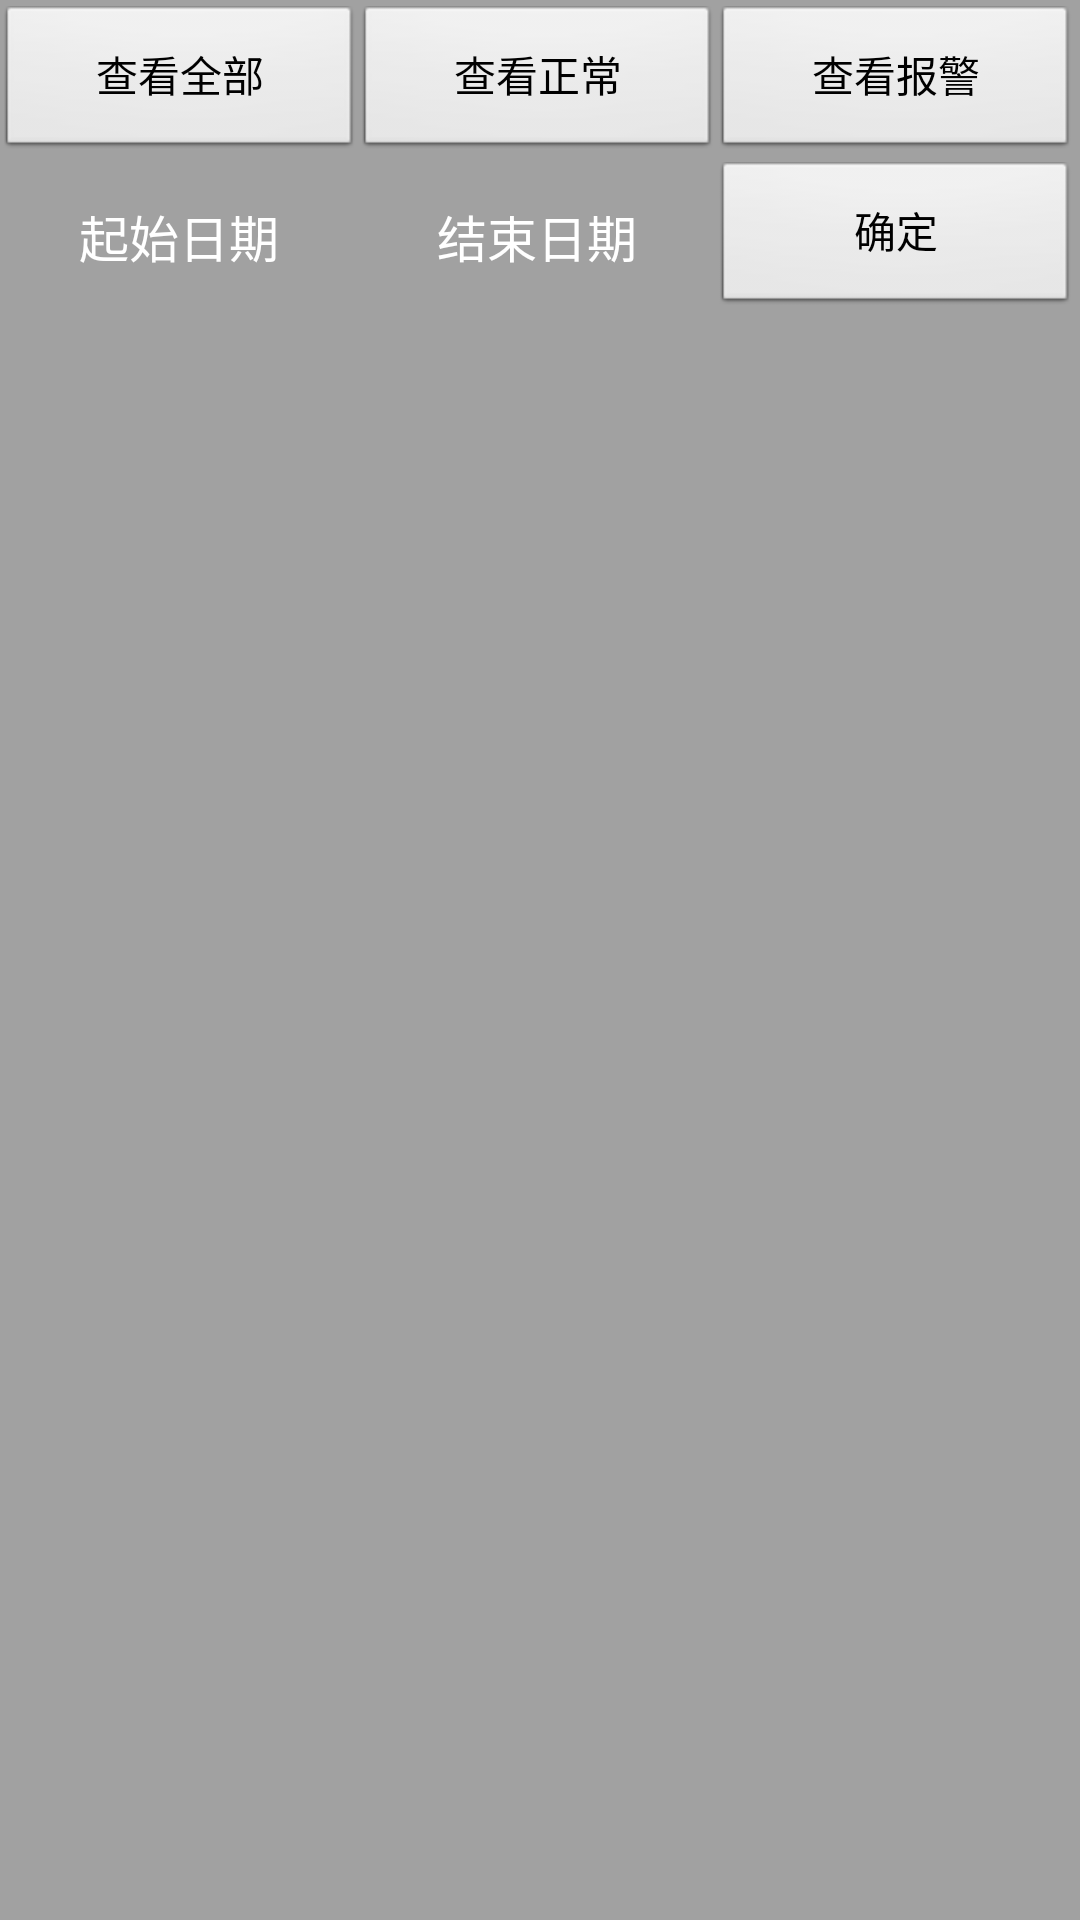

Write the Android layout XML for this screen, with the resource values it uses.
<!-- AndroidManifest.xml: application theme android:Theme.NoTitleBar.Fullscreen -->
<!-- res/layout/activity_alarm.xml -->
<?xml version="1.0" encoding="utf-8"?>
<LinearLayout xmlns:android="http://schemas.android.com/apk/res/android"
    android:layout_width="wrap_content"
    android:layout_height="match_parent"
    android:background="@color/alarmcolor"
    android:orientation="vertical" >
    
        <TableLayout
        android:layout_width="match_parent"
        android:layout_height="wrap_content" >
        <View
        android:layout_height="2dip"
        android:background="@color/alarmcolor" />
        
        <TableRow
            android:id="@+id/tableRow0"
            android:layout_width="wrap_content"
            android:layout_height="wrap_content" >
			<Button
                android:id="@+id/alarmbutton1"
                style="?android:attr/buttonStyleSmall"
                android:layout_width="wrap_content"
                android:layout_height="fill_parent"
                android:layout_weight="1"
                android:text="查看全部" />
			<Button
                android:id="@+id/alarmbutton2"
                style="?android:attr/buttonStyleSmall"
                android:layout_width="wrap_content"
                android:layout_height="fill_parent"
                android:layout_weight="1"
                android:text="查看正常" />
			<Button
                android:id="@+id/alarmbutton3"
                style="?android:attr/buttonStyleSmall"
                android:layout_width="wrap_content"
                android:layout_height="fill_parent"
                android:layout_weight="1"
                android:text="查看报警"/>
			<View
		        android:layout_width="2dip"
		        android:layout_height="50dip"
		        android:background="@color/alarmcolor" />
        </TableRow>
		<View
        android:layout_height="2dip"
        android:background="@color/alarmcolor" />
    
    
		 <TableRow
            android:id="@+id/tableRow1"
            android:layout_width="wrap_content"
            android:layout_height="wrap_content" >
			<TextView
			    android:id="@+id/date1"
			    android:layout_width="wrap_content"
                android:layout_height="fill_parent"
                android:gravity="center"
                android:textColor="#FFFFFF"
                android:textSize="50px"
                android:layout_weight="1"
                android:text="起始日期">
			</TextView>
			<TextView
			    android:id="@+id/date2"
			    android:layout_width="wrap_content"
                android:layout_height="fill_parent"
                android:gravity="center"
                android:textColor="#FFFFFF"
                android:textSize="50px"
                android:layout_weight="1"
                android:text="结束日期">
			</TextView>
			<Button
                android:id="@+id/datebutton"
                style="?android:attr/buttonStyleSmall"
                android:layout_width="wrap_content"
                android:layout_height="fill_parent"
                android:layout_weight="1"
                android:text="确定"/>
			<View
		        android:layout_width="2dip"
		        android:layout_height="50dip"
		        android:background="@color/alarmcolor" />
        </TableRow>
		<View
        android:layout_height="2dip"
        android:background="@color/alarmcolor" />
    
    </TableLayout>
</LinearLayout>
<!-- resources referenced by this layout -->
<resources>
  <color name="alarmcolor">#A1A1A1</color>
</resources>
